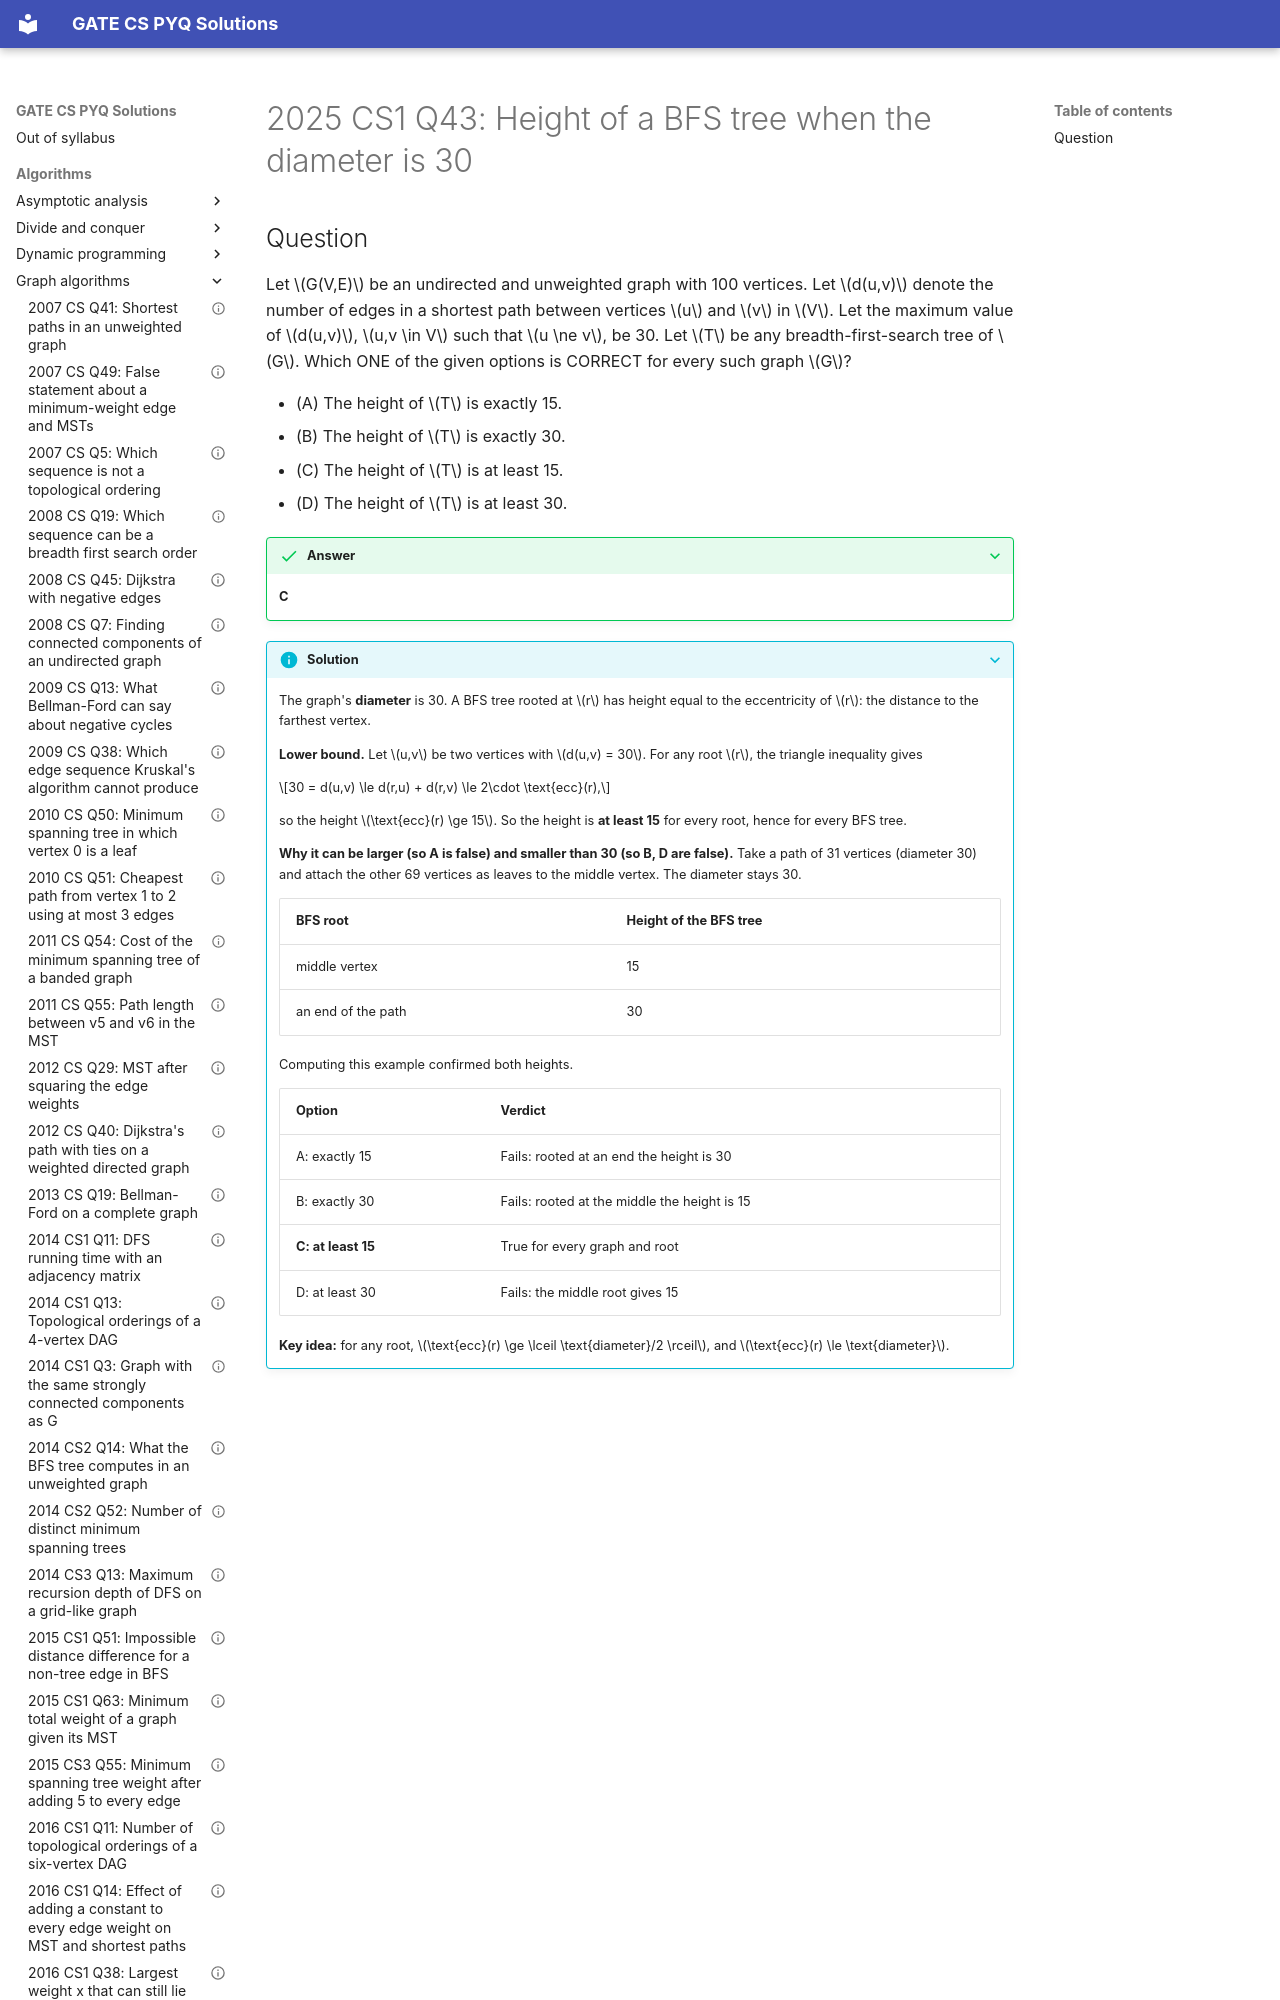

repository: saheenusman/GATE-PYQs · page: algorithms/graph-algorithms/2025-set1-q43/index.html · generator: mkdocs

---
title: "2025 CS1 Q43: Height of a BFS tree when the diameter is 30"
year: 2025
set: 1
paper: CS1
q_no: 43
subject: algorithms
topic: graph-algorithms
also: []
marks: 2
type: MCQ
official_answer: "C"
status: verified
---

# 2025 CS1 Q43: Height of a BFS tree when the diameter is 30
